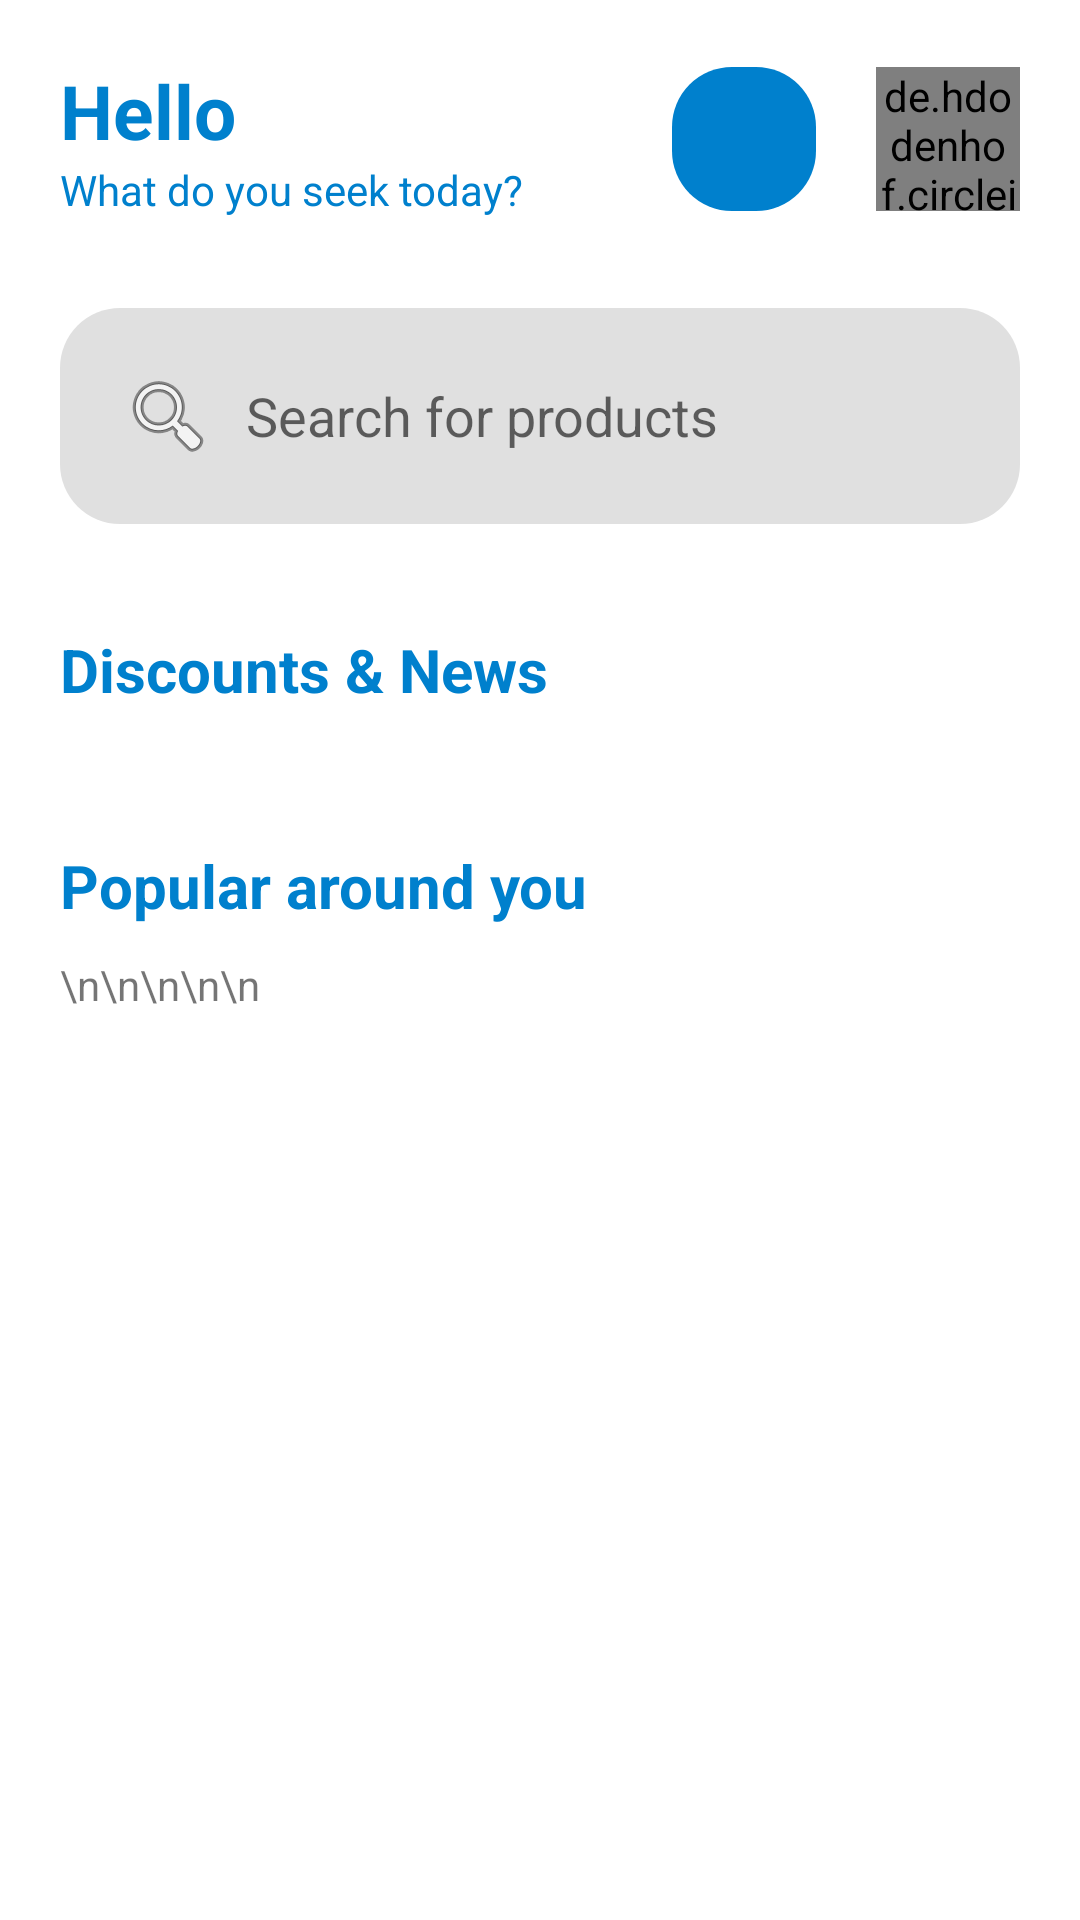

Here is an Android app screen rendered from its layout file. Give the layout XML and the strings, colors and styles it references.
<!-- AndroidManifest.xml: application theme Theme.ECOMMERCE_APPETICARET_MOBIL_UYGULAMASI_KOTLIN -->
<!-- res/layout/fragment_main.xml -->
<?xml version="1.0" encoding="utf-8"?>
<LinearLayout xmlns:android="http://schemas.android.com/apk/res/android"
    xmlns:app="http://schemas.android.com/apk/res-auto"
    xmlns:tools="http://schemas.android.com/tools"
    android:layout_width="match_parent"
    android:layout_height="match_parent"
    android:background="@color/white"
    android:orientation="vertical"
    android:padding="20dp"
    tools:context=".Fragments.MainFragment">


    <ScrollView
        android:layout_width="match_parent"
        android:layout_height="match_parent"
        android:scrollbars="none">

        <LinearLayout
            android:layout_width="match_parent"
            android:layout_height="wrap_content"
            android:orientation="vertical">

            <androidx.constraintlayout.widget.ConstraintLayout
                android:layout_width="match_parent"
                android:layout_height="wrap_content"
                android:orientation="horizontal">

                <LinearLayout
                    android:id="@+id/linearLayout2"
                    android:layout_width="wrap_content"
                    android:layout_height="wrap_content"
                    android:orientation="vertical"
                    app:layout_constraintBottom_toBottomOf="parent"
                    app:layout_constraintStart_toStartOf="parent"
                    app:layout_constraintTop_toTopOf="parent">

                    <TextView
                        android:id="@+id/helloText"
                        android:layout_width="match_parent"
                        android:layout_height="wrap_content"
                        android:text="@string/hello"
                        android:textColor="#0080cd"
                        android:textSize="25sp"
                        android:textStyle="bold" />

                    <TextView
                        android:id="@+id/textView10"
                        android:layout_width="match_parent"
                        android:layout_height="wrap_content"
                        android:text="@string/what_do_you_seek_today"
                        android:textColor="#0080cd" />

                </LinearLayout>

                <LinearLayout
                    android:layout_width="wrap_content"
                    android:layout_height="match_parent"
                    app:layout_constraintBottom_toBottomOf="parent"
                    app:layout_constraintEnd_toEndOf="parent"
                    app:layout_constraintTop_toTopOf="parent">

                    <androidx.constraintlayout.widget.ConstraintLayout
                        android:layout_width="0dp"
                        android:layout_height="match_parent"
                        android:layout_weight="1">

                        <ImageButton
                            android:id="@+id/imageButton"
                            android:layout_width="48dp"
                            android:layout_height="48dp"
                            android:layout_gravity="center"
                            android:layout_marginRight="20dp"
                            android:layout_weight="1"
                            android:background="@drawable/loginbtnstyle"
                            android:scaleType="center"
                            android:src="@drawable/ic_notification"
                            app:layout_constraintBottom_toBottomOf="parent"
                            app:layout_constraintEnd_toEndOf="parent"
                            app:layout_constraintStart_toStartOf="parent"
                            app:layout_constraintTop_toTopOf="parent" />
                    </androidx.constraintlayout.widget.ConstraintLayout>

                    <LinearLayout
                        android:layout_width="wrap_content"
                        android:layout_height="wrap_content">

                        <de.hdodenhof.circleimageview.CircleImageView
                            android:id="@+id/profile_image"
                            android:layout_width="48dp"
                            android:layout_height="48dp"
                            android:layout_weight="1"
                            android:scaleType="centerCrop"
                            android:src="@drawable/gigachad" />


                        
                    </LinearLayout>
                </LinearLayout>


            </androidx.constraintlayout.widget.ConstraintLayout>

            <androidx.constraintlayout.widget.ConstraintLayout
                android:layout_width="match_parent"
                android:layout_height="match_parent"
                android:layout_marginTop="30dp">

                <EditText
                    android:id="@+id/searchForProducts"
                    android:layout_width="0dp"
                    android:layout_height="wrap_content"
                    android:background="@drawable/edittextbackground"
                    android:drawableStart="@android:drawable/ic_menu_search"
                    android:drawablePadding="10dp"
                    android:ems="10"
                    android:hint="@string/search_for_products"
                    android:inputType="textPersonName"
                    android:padding="20dp"
                    app:layout_constraintBottom_toBottomOf="parent"
                    app:layout_constraintEnd_toEndOf="parent"
                    app:layout_constraintStart_toStartOf="parent"
                    app:layout_constraintTop_toTopOf="parent" />
            </androidx.constraintlayout.widget.ConstraintLayout>

            <LinearLayout
                android:layout_width="match_parent"
                android:layout_height="match_parent"
                android:orientation="vertical">

                <androidx.recyclerview.widget.RecyclerView
                    android:id="@+id/kategoriRecycler"
                    android:layout_width="wrap_content"
                    android:layout_height="wrap_content"
                    android:layout_marginTop="20dp">

                </androidx.recyclerview.widget.RecyclerView>

                <TextView
                    android:id="@+id/textView14"
                    android:layout_width="wrap_content"
                    android:layout_height="wrap_content"
                    android:layout_marginTop="15dp"
                    android:text="@string/discounts_amp_news"
                    android:textColor="#0080cd"
                    android:textSize="20sp"
                    android:textStyle="bold" />

                <androidx.recyclerview.widget.RecyclerView
                    android:id="@+id/newsRecycler"
                    android:layout_width="wrap_content"
                    android:layout_height="wrap_content"
                    android:layout_marginTop="15dp" />

                <TextView
                    android:id="@+id/textView11"
                    android:layout_width="match_parent"
                    android:layout_height="wrap_content"
                    android:layout_marginTop="30dp"
                    android:text="@string/popular_around_you"
                    android:textColor="#0080cd"
                    android:textSize="20sp"
                    android:textStyle="bold" />

                <androidx.recyclerview.widget.RecyclerView
                    android:id="@+id/popularRecycler"
                    android:layout_width="wrap_content"
                    android:layout_height="wrap_content"
                    android:layout_marginTop="10dp" />

                <TextView
                    android:id="@+id/placeholder"
                    android:layout_width="match_parent"
                    android:layout_height="wrap_content"
                    android:text="\n\n\n\n\n" />
            </LinearLayout>

        </LinearLayout>
    </ScrollView>


</LinearLayout>
<!-- resources referenced by this layout -->
<resources>
  <!-- drawable edittextbackground (drawable) -->
  <?xml version="1.0" encoding="utf-8"?>
  <shape xmlns:android="http://schemas.android.com/apk/res/android"
      android:shape="rectangle">
      <solid android:color="#E0E0E0"></solid>
      <corners android:radius="20dp"></corners>
  </shape>
  <!-- drawable loginbtnstyle (drawable) -->
  <?xml version="1.0" encoding="utf-8"?>
  <shape xmlns:android="http://schemas.android.com/apk/res/android"
      android:shape="rectangle">
      <solid android:color="#0080cd" />
      <corners android:radius="20dp" />
  </shape>
  <string name="discounts_amp_news">Discounts &amp; News</string>
  <string name="hello">Hello</string>
  <string name="popular_around_you">Popular around you</string>
  <string name="search_for_products">Search for products</string>
  <string name="what_do_you_seek_today">What do you seek today?</string>
  <style name="Theme.ECOMMERCE_APPETICARET_MOBIL_UYGULAMASI_KOTLIN" parent="Theme.MaterialComponents.DayNight.NoActionBar.Bridge">
          
          <item name="colorPrimary">@color/purple_500</item>
          <item name="colorPrimaryVariant">@color/black</item>
          <item name="colorOnPrimary">@color/black</item>
          
          <item name="colorSecondary">@color/teal_200</item>
          <item name="colorSecondaryVariant">@color/teal_700</item>
          <item name="colorOnSecondary">@color/black</item>
          
          <item name="android:statusBarColor">?attr/colorPrimaryVariant</item>
          <item name="android:navigationBarColor">#000000</item>
          
      </style>
  <!-- not gathered from this repository: default colours our renderer supplied (Android Studio template values) -->
  <color name="purple_500">#FF6200EE</color>
  <color name="teal_200">#FF03DAC5</color>
  <color name="teal_700">#FF018786</color>
  <color name="black">#FF000000</color>
  <color name="white">#FFFFFFFF</color>
</resources>
